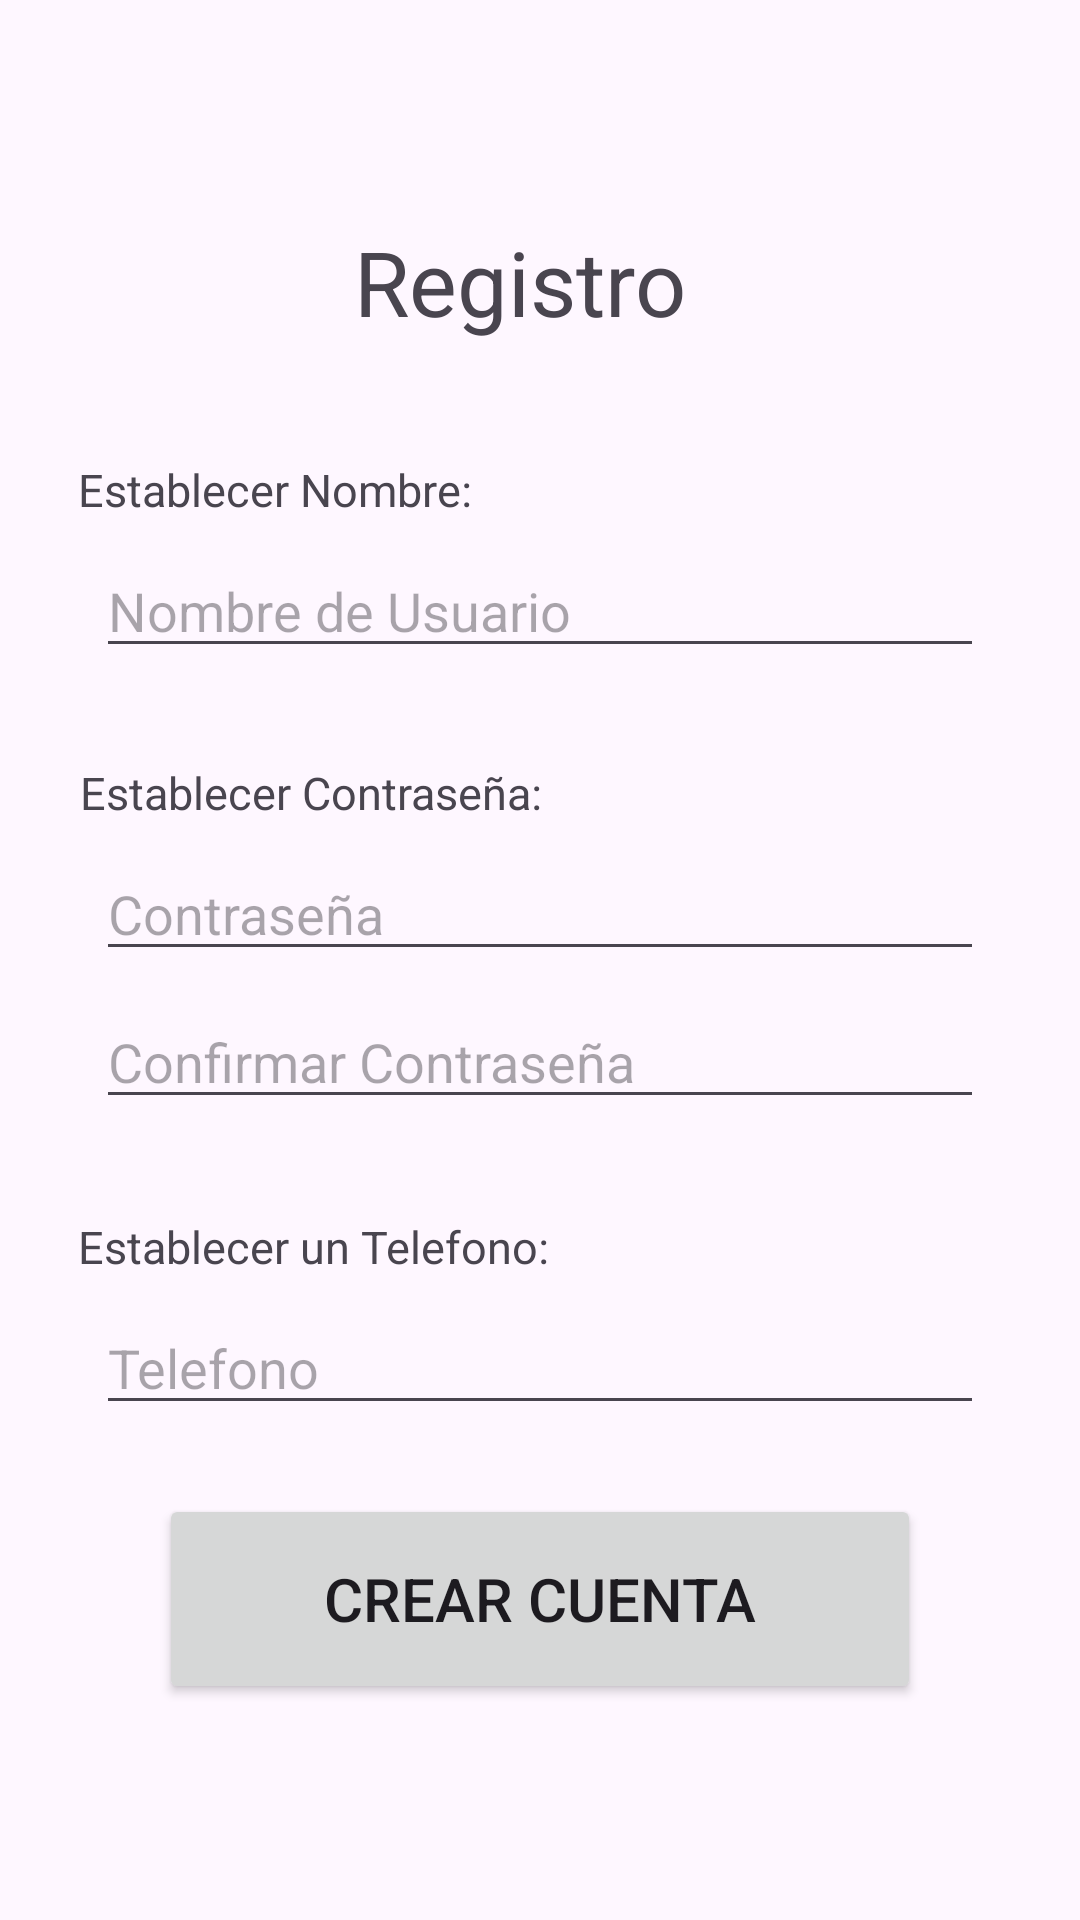

Here is an Android app screen rendered from its layout file. Give the layout XML and the strings, colors and styles it references.
<!-- AndroidManifest.xml: application theme Theme.Login_Macadev -->
<!-- res/layout/activity_view_register.xml -->
<?xml version="1.0" encoding="utf-8"?>
<androidx.constraintlayout.widget.ConstraintLayout xmlns:android="http://schemas.android.com/apk/res/android"
    xmlns:app="http://schemas.android.com/apk/res-auto"
    xmlns:tools="http://schemas.android.com/tools"
    android:layout_width="match_parent"
    android:layout_height="match_parent"
    android:fitsSystemWindows="true"
    tools:context=".View_Register">


    <EditText
        android:id="@+id/txtNameUser"
        android:layout_width="match_parent"
        android:layout_height="wrap_content"
        android:layout_marginStart="32dp"
        android:layout_marginTop="8dp"
        android:layout_marginEnd="32dp"
        android:ems="10"
        android:maxLength="10"
        android:hint="Nombre de Usuario"
        android:inputType="text"
        app:layout_constraintBottom_toBottomOf="parent"
        app:layout_constraintEnd_toEndOf="parent"
        app:layout_constraintHorizontal_bias="1.0"
        app:layout_constraintStart_toStartOf="parent"
        app:layout_constraintTop_toBottomOf="@+id/textView3"
        app:layout_constraintVertical_bias="0.0" />

    <TextView
        android:id="@+id/textView"
        android:layout_width="wrap_content"
        android:layout_height="wrap_content"
        android:text="Registro"
        android:textSize="30sp"
        app:layout_constraintBottom_toBottomOf="parent"
        app:layout_constraintEnd_toEndOf="parent"
        app:layout_constraintHorizontal_bias="0.474"
        app:layout_constraintStart_toStartOf="parent"
        app:layout_constraintTop_toTopOf="parent"
        app:layout_constraintVertical_bias="0.123" />

    <Button
        android:id="@+id/btnCreateUser"
        android:layout_width="254dp"
        android:layout_height="70dp"
        android:layout_marginStart="32dp"
        android:layout_marginEnd="32dp"
        android:layout_marginBottom="16dp"
        android:text="Crear Cuenta"
        android:textSize="20sp"
        app:layout_constraintBottom_toBottomOf="parent"
        app:layout_constraintEnd_toEndOf="parent"
        app:layout_constraintHorizontal_bias="0.497"
        app:layout_constraintStart_toStartOf="parent"
        app:layout_constraintTop_toTopOf="parent"
        app:layout_constraintVertical_bias="0.899" />

    <TextView
        android:id="@+id/textView3"
        android:layout_width="wrap_content"
        android:layout_height="wrap_content"
        android:text="Establecer Nombre:"
        android:textSize="15sp"
        app:layout_constraintBottom_toBottomOf="parent"
        app:layout_constraintEnd_toEndOf="parent"
        app:layout_constraintHorizontal_bias="0.113"
        app:layout_constraintStart_toStartOf="parent"
        app:layout_constraintTop_toTopOf="parent"
        app:layout_constraintVertical_bias="0.247" />

    <TextView
        android:id="@+id/textView4"
        android:layout_width="wrap_content"
        android:layout_height="wrap_content"
        android:text="Establecer Contraseña:"
        android:textSize="15sp"
        app:layout_constraintBottom_toBottomOf="parent"
        app:layout_constraintEnd_toEndOf="parent"
        app:layout_constraintHorizontal_bias="0.13"
        app:layout_constraintStart_toStartOf="parent"
        app:layout_constraintTop_toTopOf="parent"
        app:layout_constraintVertical_bias="0.41" />

    <EditText
        android:id="@+id/txtPhoteUser"
        android:layout_width="match_parent"
        android:layout_height="wrap_content"
        android:layout_marginStart="32dp"
        android:layout_marginTop="8dp"
        android:layout_marginEnd="32dp"
        android:ems="10"
        android:hint="Telefono"
        android:maxLength="15"
        android:inputType="phone"
        app:layout_constraintBottom_toBottomOf="parent"
        app:layout_constraintEnd_toEndOf="parent"
        app:layout_constraintHorizontal_bias="1.0"
        app:layout_constraintStart_toStartOf="parent"
        app:layout_constraintTop_toBottomOf="@+id/textView5"
        app:layout_constraintVertical_bias="0.0" />

    <TextView
        android:id="@+id/textView5"
        android:layout_width="wrap_content"
        android:layout_height="wrap_content"
        android:text="Establecer un Telefono:"
        android:textSize="15sp"
        app:layout_constraintBottom_toBottomOf="parent"
        app:layout_constraintEnd_toEndOf="parent"
        app:layout_constraintHorizontal_bias="0.128"
        app:layout_constraintStart_toStartOf="parent"
        app:layout_constraintTop_toTopOf="parent"
        app:layout_constraintVertical_bias="0.654" />

    <EditText
        android:id="@+id/txtPassUser"
        android:layout_width="match_parent"
        android:layout_height="wrap_content"
        android:layout_marginStart="32dp"
        android:layout_marginTop="8dp"
        android:layout_marginEnd="32dp"
        android:ems="10"
        android:maxLength="10"
        android:hint="Contraseña"
        android:inputType="textPassword"
        app:layout_constraintEnd_toEndOf="parent"
        app:layout_constraintHorizontal_bias="0.0"
        app:layout_constraintStart_toStartOf="parent"
        app:layout_constraintTop_toBottomOf="@+id/textView4" />

    <EditText
        android:id="@+id/txtConfirPassword"
        android:layout_width="match_parent"
        android:layout_height="wrap_content"
        android:hint="Confirmar Contraseña"
        android:layout_marginStart="32dp"
        android:layout_marginTop="8dp"
        android:layout_marginEnd="32dp"
        android:ems="10"
        android:maxLength="10"
        android:inputType="textPassword"
        app:layout_constraintBottom_toBottomOf="parent"
        app:layout_constraintEnd_toEndOf="parent"
        app:layout_constraintHorizontal_bias="0.0"
        app:layout_constraintStart_toStartOf="parent"
        app:layout_constraintTop_toBottomOf="@+id/txtPassUser"
        app:layout_constraintVertical_bias="0.0" />
</androidx.constraintlayout.widget.ConstraintLayout>
<!-- resources referenced by this layout -->
<resources>
  <style name="Theme.Login_Macadev" parent="Base.Theme.Login_Macadev" />
  <style name="Base.Theme.Login_Macadev" parent="Theme.Material3.DayNight.NoActionBar">
          
          
      </style>
</resources>
